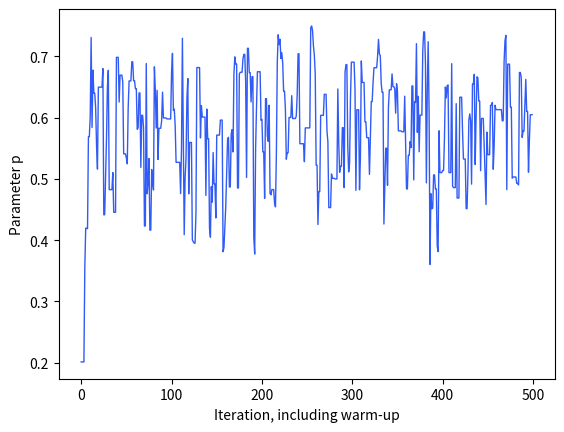

Here is the Python script that generated this plot:
# Copyright © 2026 Christopher Snow
# Seeded teaching simulation. No real-world outcomes were measured.
import numpy as np
rng = np.random.default_rng(2070)
import matplotlib.pyplot as plt

def log_target(p):
    return 19*np.log(p)+13*np.log1p(-p) if 0<p<1 else -np.inf
chain = np.empty(12000)
x, accepted = .2, 0
for i in range(len(chain)):
    proposal = x+rng.normal(0,.12)
    if np.log(rng.random()) < min(0,log_target(proposal)-log_target(x)):
        x = proposal
        accepted += 1
    chain[i] = x
kept = chain[2000:]
print("Acceptance fraction:", round(accepted/len(chain),3))
print("Kept chain mean:", round(kept.mean(),4), "exact:", 20/34)
print("Repeated-state fraction:", round(np.mean(np.diff(kept)==0),3))
plt.plot(chain[:500],linewidth=1,color="#315bf6")
plt.xlabel("Iteration, including warm-up")
plt.ylabel("Parameter p")
